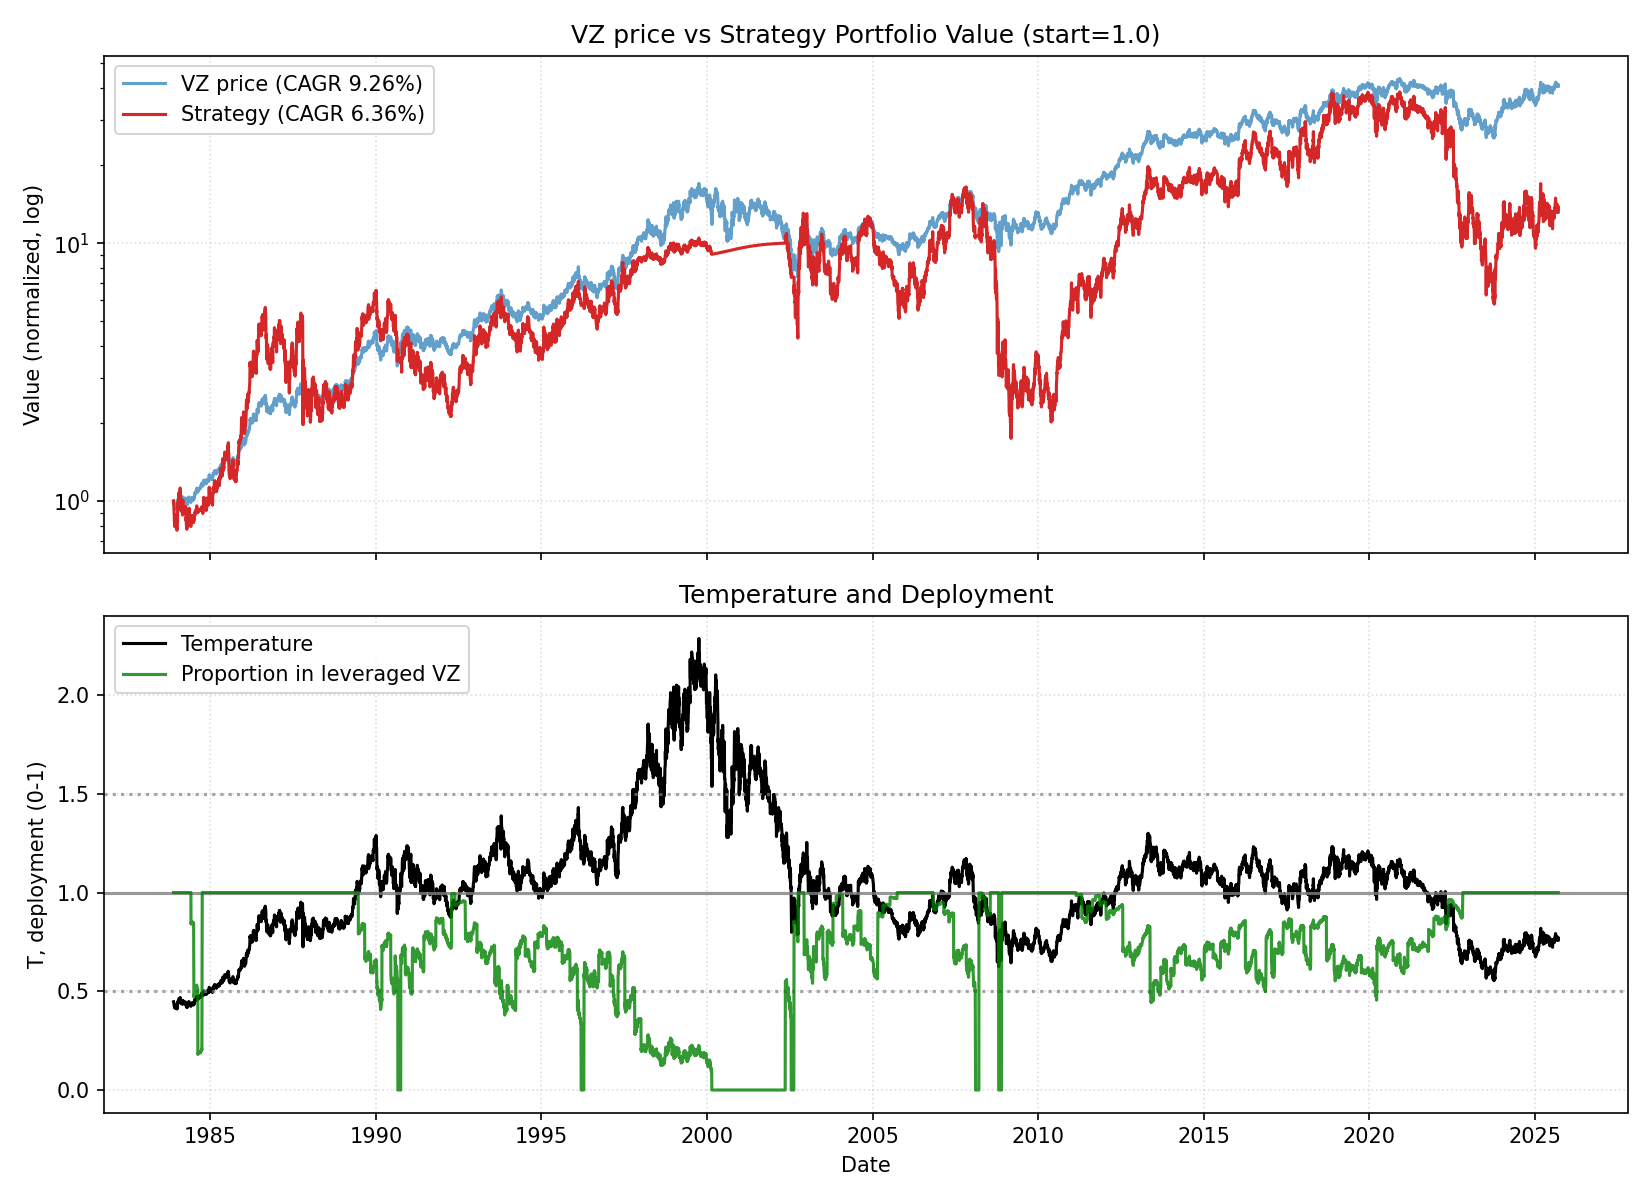

Data behind this chart, as committed beside it:
date, close, ret, ret_3, ret_6, ret_12, ret_22, temp, temp_ch_11, temp_ch_22, vol_22, vol_66, rate, yc_spread, credit_spread, yc_change_22, credit_change_22, port_tqqq, port_cash, port_total, deployed_p, base_p, target_p, block_buy
1983-11-21, 1.071, 0.0, , , , , 0.4469, , , , , 9.47, 1.0, 2.34, , , 1, 0.0, 1, 1.0, 1.0, 1.0, 0
1983-11-22, 1.067, -0.003558, , , , , 0.4452, , , , , 9.47, 0.97, 2.34, , , 0.9886, 0.0, 0.9886, 1.0, 1.0, 1.0, 0
1983-11-23, 1.062, -0.005358, -0.008897, , , , 0.4427, , , , , 9.47, 0.95, 2.34, , , 0.9716, 0.0, 0.9716, 1.0, 1.0, 1.0, 0
1983-11-25, 1.05, -0.01077, -0.01607, , , , 0.4378, , , , , 9.47, 0.92, 2.34, , , 0.9392, 0.0, 0.9392, 1.0, 1.0, 1.0, 0
1983-11-28, 1.022, -0.02722, -0.0377, , , , 0.4256, , , , , 9.47, 0.94, 2.34, , , 0.8615, 0.0, 0.8615, 1.0, 1.0, 1.0, 0
1983-11-29, 1.01, -0.01119, -0.03811, -0.05694, , , 0.4207, , , , , 9.47, 0.93, 2.34, , , 0.8317, 0.0, 0.8317, 1.0, 1.0, 1.0, 0
1983-11-30, 1.01, 0.0, -0.01119, -0.05357, , , 0.4207, , , , , 9.47, 0.96, 2.34, , , 0.8307, 0.0, 0.8307, 1.0, 1.0, 1.0, 0
1983-12-01, 1.01, 0.0, 0.0, -0.04847, , , 0.4206, , , , , 9.47, 0.97, 2.34, , , 0.8298, 0.0, 0.8298, 1.0, 1.0, 1.0, 0
1983-12-02, 1.008, -0.001888, -0.001888, -0.03993, , , 0.4197, , , , , 9.47, 0.98, 2.34, , , 0.8242, 0.0, 0.8242, 1.0, 1.0, 1.0, 0
1983-12-05, 0.9967, -0.01134, -0.01321, -0.02425, , , 0.4147, , , , , 9.47, 0.98, 2.34, , , 0.7953, 0.0, 0.7953, 1.0, 1.0, 1.0, 0
1983-12-06, 1.001, 0.003825, -0.007561, -0.009434, , , 0.4162, , , , , 9.47, 1.02, 2.34, , , 0.8035, 0.0, 0.8035, 1.0, 1.0, 1.0, 0
1983-12-07, 1.01, 0.009524, 0.01339, 0.0, -0.05694, , 0.4201, -0.06007, , , , 9.47, 1.04, 2.34, , , 0.8255, 0.0, 0.8255, 1.0, 1.0, 1.0, 0
1983-12-08, 1.012, 0.001887, 0.01143, 0.001887, -0.05179, , 0.4208, -0.05493, , , , 9.47, 1.06, 2.34, , , 0.8293, 0.0, 0.8293, 1.0, 1.0, 1.0, 0
1983-12-09, 1.014, 0.001883, 0.003773, 0.005671, -0.04488, , 0.4215, -0.04805, , , , 9.47, 1.05, 2.34, , , 0.833, 0.0, 0.833, 1.0, 1.0, 1.0, 0
1983-12-12, 1.016, 0.00188, 0.003766, 0.01912, -0.03267, , 0.422, -0.03608, , , , 9.47, 1.05, 2.34, , , 0.8368, 0.0, 0.8368, 1.0, 1.0, 1.0, 0
1983-12-13, 1.031, 0.01501, 0.01692, 0.03048, 0.009328, , 0.4282, 0.006188, , , , 9.47, 1.02, 2.34, , , 0.8735, 0.0, 0.8735, 1.0, 1.0, 1.0, 0
1983-12-14, 1.035, 0.003697, 0.01876, 0.02453, 0.02453, , 0.4297, 0.02134, , , , 9.47, 1.05, 2.34, , , 0.8822, 0.0, 0.8822, 1.0, 1.0, 1.0, 0
1983-12-15, 1.027, -0.007367, -0.003697, 0.01507, 0.01698, , 0.4265, 0.01382, , , , 9.47, 1.03, 2.34, , , 0.8618, 0.0, 0.8618, 1.0, 1.0, 1.0, 0
1983-12-16, 1.033, 0.005566, -0.001842, 0.0188, 0.02264, , 0.4288, 0.01946, , , , 9.47, 1.01, 2.34, , , 0.8752, 0.0, 0.8752, 1.0, 1.0, 1.0, 0
1983-12-19, 1.029, -0.00369, 0.001855, 0.01313, 0.02079, , 0.4269, 0.0172, , , , 9.47, 1.0, 2.34, , , 0.8645, 0.0, 0.8645, 1.0, 1.0, 1.0, 0
1983-12-20, 1.023, -0.005555, -0.009225, -0.007394, 0.02677, , 0.4245, 0.02358, , , , 9.47, 0.99, 2.34, , , 0.8492, 0.0, 0.8492, 1.0, 1.0, 1.0, 0
1983-12-21, 1.018, -0.005587, -0.01111, -0.01657, 0.01714, -0.04982, 0.422, 0.01398, -0.05572, 0.008611, , 9.47, 0.95, 2.34, , , 0.834, 0.0, 0.834, 1.0, 1.0, 1.0, 0
1983-12-22, 1.004, -0.01311, -0.01862, -0.02226, -0.005661, -0.05893, 0.4164, -0.008754, -0.06477, 0.008894, , 9.47, 0.94, 2.34, -0.06, 0.0, 0.8003, 0.0, 0.8003, 1.0, 1.0, 1.0, 0
1983-12-23, 0.9986, -0.005693, -0.01873, -0.03321, -0.01318, -0.05925, 0.4139, -0.01625, -0.06509, 0.008913, , 9.47, 0.93, 2.34, -0.04, 0.0, 0.7858, 0.0, 0.7858, 1.0, 1.0, 1.0, 0
1983-12-27, 0.9929, -0.005724, -0.01138, -0.03518, -0.02068, -0.05445, 0.4112, -0.02433, -0.06071, 0.008918, , 9.47, 0.9, 2.34, -0.05, 0.0, 0.7714, 0.0, 0.7714, 1.0, 1.0, 1.0, 0
1983-12-28, 1.001, 0.007677, 0.001909, -0.02235, -0.01501, -0.02052, 0.4143, -0.01828, -0.02661, 0.009019, , 9.47, 0.96, 2.34, 0.04, 0.0, 0.7883, 0.0, 0.7883, 1.0, 1.0, 1.0, 0
1983-12-29, 0.9986, -0.001905, 0.005757, -0.01873, -0.03142, -0.01132, 0.4134, -0.03464, -0.01746, 0.007074, , 9.47, 0.95, 2.34, 0.01, 0.0, 0.783, 0.0, 0.783, 1.0, 1.0, 1.0, 0
1983-12-30, 0.9948, -0.003816, -0.005714, -0.009487, -0.03867, -0.01509, 0.4117, -0.04186, -0.02121, 0.006734, , 9.47, 0.97, 2.34, 0.04, 0.0, 0.7731, 0.0, 0.7731, 1.0, 1.0, 1.0, 0
1984-01-03, 1.023, 0.02874, 0.02481, 0.02481, -0.00371, 0.01321, 0.4232, -0.007634, 0.006286, 0.009204, , 9.47, 0.99, 2.34, 0.03, 0.0, 0.8388, 0.0, 0.8388, 1.0, 1.0, 1.0, 0
1984-01-04, 1.054, 0.0298, 0.05939, 0.06142, 0.0203, 0.04537, 0.4357, 0.01628, 0.03823, 0.0111, , 9.47, 1.01, 2.34, 0.04, 0.0, 0.9128, 0.0, 0.9128, 1.0, 1.0, 1.0, 0
1984-01-05, 1.063, 0.009041, 0.03911, 0.06286, 0.03333, 0.06692, 0.4396, 0.02969, 0.06007, 0.01116, , 9.47, 1.02, 2.34, 0.04, 0.0, 0.9365, 0.0, 0.9365, 1.0, 1.0, 1.0, 0
1984-01-06, 1.082, 0.01792, 0.02712, 0.08397, 0.05773, 0.0819, 0.4474, 0.054, 0.07496, 0.01118, , 9.47, 1.05, 2.34, 0.07, 0.0, 0.9858, 0.0, 0.9858, 1.0, 1.0, 1.0, 0
1984-01-09, 1.069, -0.01232, 0.005376, 0.07471, 0.05056, 0.05849, 0.4416, 0.04642, 0.05126, 0.0117, , 9.47, 1.02, 2.34, 0.0, 0.0, 0.9483, 0.0, 0.9483, 1.0, 1.0, 1.0, 0
1984-01-10, 1.073, 0.003565, -0.008802, 0.04842, 0.06831, 0.06026, 0.4431, 0.0641, 0.05302, 0.01161, , 9.47, 1.05, 2.34, 0.01, 0.0, 0.9574, 0.0, 0.9574, 1.0, 1.0, 1.0, 0
1984-01-11, 1.075, 0.001777, 0.005348, 0.01989, 0.07634, 0.06015, 0.4438, 0.0721, 0.05291, 0.01161, , 9.47, 1.04, 2.34, -0.02, 0.0, 0.9614, 0.0, 0.9614, 1.0, 1.0, 1.0, 0
1984-01-12, 1.082, 0.007091, 0.008881, 0.01792, 0.09021, 0.06567, 0.4468, 0.08659, 0.05883, 0.01165, , 9.47, 1.05, 2.34, 0.0, 0.0, 0.9808, 0.0, 0.9808, 1.0, 1.0, 1.0, 0
1984-01-13, 1.09, 0.007043, 0.01418, 0.007043, 0.08952, 0.0573, 0.4499, 0.08591, 0.05051, 0.01167, , 9.47, 1.09, 2.34, 0.04, 0.0, 1, 0.0, 1, 1.0, 1.0, 1.0, 0
1984-01-16, 1.1, 0.008741, 0.01585, 0.02852, 0.1011, 0.06261, 0.4535, 0.09704, 0.05536, 0.01145, , 9.47, 1.02, 2.34, 0.0, 0.0, 1.025, 0.0, 1.025, 1.0, 1.0, 1.0, 0
1984-01-17, 1.109, 0.008665, 0.01748, 0.03375, 0.1149, 0.07978, 0.4574, 0.1108, 0.0724, 0.01151, , 9.47, 1.02, 2.34, -0.03, 0.0, 1.051, 0.0, 1.051, 1.0, 1.0, 1.0, 0
1984-01-18, 1.113, 0.003436, 0.01213, 0.03546, 0.08752, 0.07749, 0.4588, 0.08414, 0.07013, 0.01127, , 9.47, 1.03, 2.34, 0.0, 0.0, 1.061, 0.0, 1.061, 1.0, 1.0, 1.0, 0
1984-01-19, 1.113, 0.0, 0.003436, 0.02817, 0.05606, 0.08148, 0.4587, 0.05277, 0.07454, 0.01128, , 9.47, 1.03, 2.34, 0.02, 0.0, 1.059, 0.0, 1.059, 1.0, 1.0, 1.0, 0
1984-01-20, 1.121, 0.00685, 0.00685, 0.02797, 0.05376, 0.09497, 0.4618, 0.05049, 0.08794, 0.01119, , 9.47, 1.04, 2.34, 0.04, 0.0, 1.08, 0.0, 1.08, 1.0, 1.0, 1.0, 0
1984-01-23, 1.115, -0.005103, 0.001712, 0.01386, 0.02993, 0.0955, 0.4591, 0.0263, 0.08802, 0.01117, , 9.47, 1.02, 2.34, 0.03, 0.0, 1.062, 0.0, 1.062, 1.0, 1.0, 1.0, 0
1984-01-24, 1.113, -0.001709, -0.006804, 0.003436, 0.041, 0.1082, 0.4583, 0.03776, 0.1006, 0.01104, , 9.47, 1.0, 2.34, 0.05, 0.0, 1.056, 0.0, 1.056, 1.0, 1.0, 1.0, 0
1984-01-25, 1.115, 0.001712, 0.0, 0.001712, 0.03908, 0.1164, 0.4589, 0.03584, 0.1088, 0.01037, , 9.47, 0.99, 2.34, 0.05, 0.0, 1.06, 0.0, 1.06, 1.0, 1.0, 1.0, 0
1984-01-26, 1.109, -0.005128, -0.003425, -0.003425, 0.03191, 0.1171, 0.4565, 0.0287, 0.1101, 0.01035, , 9.47, 1.01, 2.34, 0.08, 0.0, 1.042, 0.0, 1.042, 1.0, 1.0, 1.0, 0
1984-01-27, 1.124, 0.01375, 0.008548, 0.003402, 0.03873, 0.1238, 0.4627, 0.0355, 0.1168, 0.01023, , 9.47, 1.01, 2.34, 0.11, 0.0, 1.084, 0.0, 1.084, 1.0, 1.0, 1.0, 0
1984-01-30, 1.121, -0.00339, 0.01031, 0.005129, 0.02797, 0.1221, 0.4608, 0.02435, 0.1147, 0.0104, , 9.47, 1.09, 2.34, 0.13, 0.0, 1.072, 0.0, 1.072, 1.0, 1.0, 1.0, 0
1984-01-31, 1.126, 0.005102, 0.001694, 0.01199, 0.02426, 0.1322, 0.4631, 0.02108, 0.1247, 0.01028, , 9.47, 1.09, 2.34, 0.14, 0.0, 1.087, 0.0, 1.087, 1.0, 1.0, 1.0, 0
1984-02-01, 1.13, 0.003385, 0.008504, 0.01368, 0.0189, 0.1043, 0.4645, 0.01573, 0.09765, 0.01008, , 9.59, 1.08, 2.34, 0.11, 0.0, 1.097, 0.0, 1.097, 1.0, 1.0, 1.0, 0
1984-02-02, 1.14, 0.00843, 0.01184, 0.02749, 0.02397, 0.08137, 0.4684, 0.02079, 0.07488, 0.008726, , 9.59, 1.06, 2.34, 0.07, 0.0, 1.123, 0.0, 1.123, 1.0, 1.0, 1.0, 0
1984-02-03, 1.123, -0.01505, -0.006746, -0.001696, 0.008562, 0.05556, 0.4612, 0.005425, 0.04922, 0.007836, , 9.59, 1.07, 2.34, 0.06, 0.0, 1.072, 0.0, 1.072, 1.0, 1.0, 1.0, 0
1984-02-06, 1.117, -0.005094, -0.02007, -0.003402, -0.003402, 0.03169, 0.4586, -0.006915, 0.02507, 0.007888, , 9.59, 1.03, 2.34, 0.01, 0.0, 1.054, 0.0, 1.054, 1.0, 1.0, 1.0, 0
1984-02-07, 1.115, -0.001707, -0.006792, -0.01015, 0.0, 0.04278, 0.4577, -0.003111, 0.03652, 0.007103, , 9.59, 1.05, 2.34, 0.0, 0.0, 1.047, 0.0, 1.047, 1.0, 1.0, 1.0, 0
1984-02-08, 1.075, -0.0359, -0.03754, -0.0489, -0.03425, 0.001777, 0.4412, -0.03725, -0.004239, 0.01032, , 9.59, 1.07, 2.34, 0.05, 0.0, 0.9336, 0.0, 0.9336, 1.0, 1.0, 1.0, 0
1984-02-09, 1.077, 0.001773, -0.03419, -0.05518, -0.03419, 0.001773, 0.4419, -0.03719, -0.004243, 0.0103, , 9.59, 1.07, 2.34, 0.02, 0.0, 0.9375, 0.0, 0.9375, 1.0, 1.0, 1.0, 0
1984-02-10, 1.071, -0.00531, -0.003546, -0.04584, -0.03436, -0.01056, 0.4394, -0.03737, -0.0165, 0.01036, , 9.59, 1.1, 2.34, 0.06, 0.0, 0.9215, 0.0, 0.9215, 1.0, 1.0, 1.0, 0
1984-02-13, 1.069, -0.00178, -0.00708, -0.04266, -0.04915, -0.01923, 0.4384, -0.05251, -0.02553, 0.01023, , 9.59, 1.1, 2.34, 0.05, 0.0, 0.9155, 0.0, 0.9155, 1.0, 1.0, 1.0, 0
1984-02-14, 1.082, 0.01248, 0.01068, -0.02906, -0.03401, -0.0156, 0.4438, -0.03702, -0.02151, 0.01049, , 9.59, 1.07, 2.34, -0.02, 0.0, 0.9487, 0.0, 0.9487, 1.0, 1.0, 1.0, 0
1984-02-15, 1.09, 0.007043, 0.01961, 0.01418, -0.03215, -0.01718, 0.4468, -0.03516, -0.02308, 0.01042, , 9.59, 1.08, 2.34, 0.06, 0.0, 0.9677, 0.0, 0.9677, 1.0, 1.0, 1.0, 0
... 10,480 more rows
